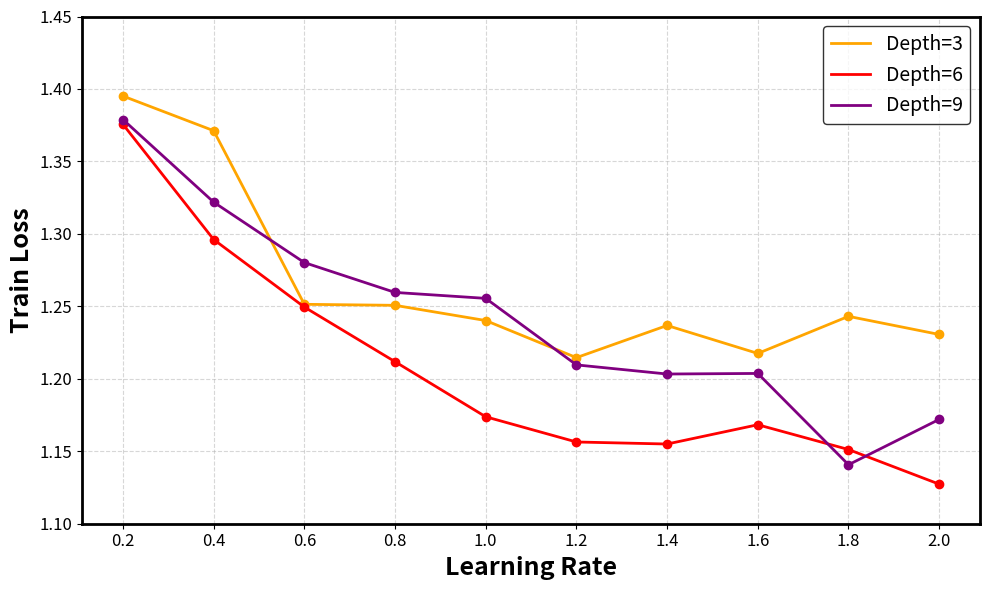
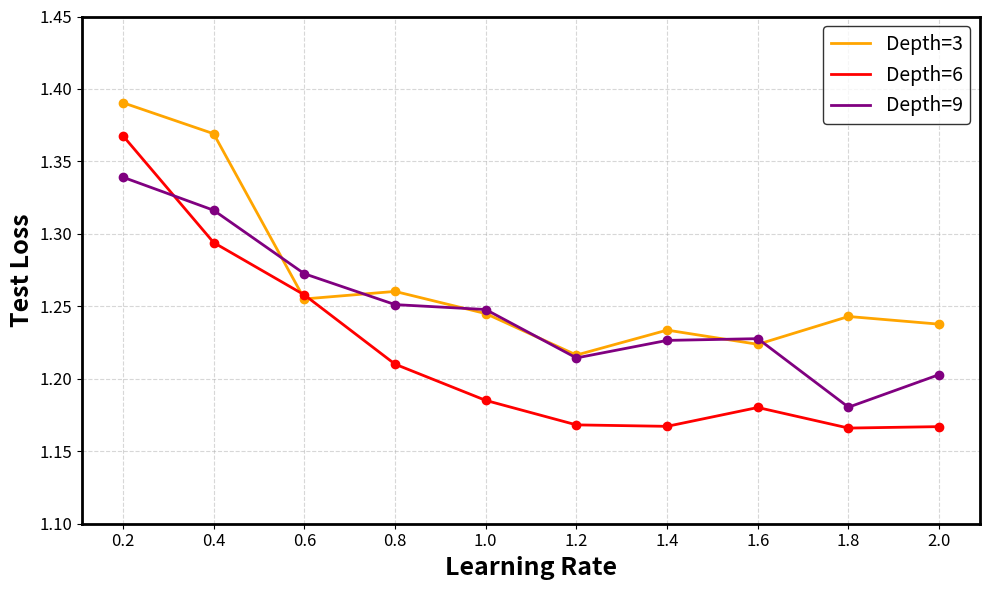
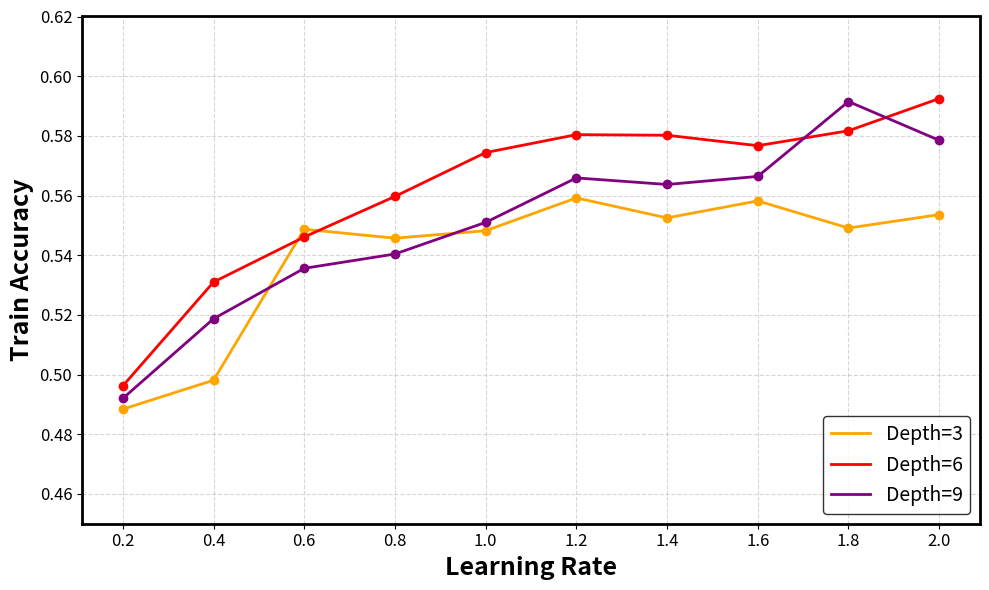
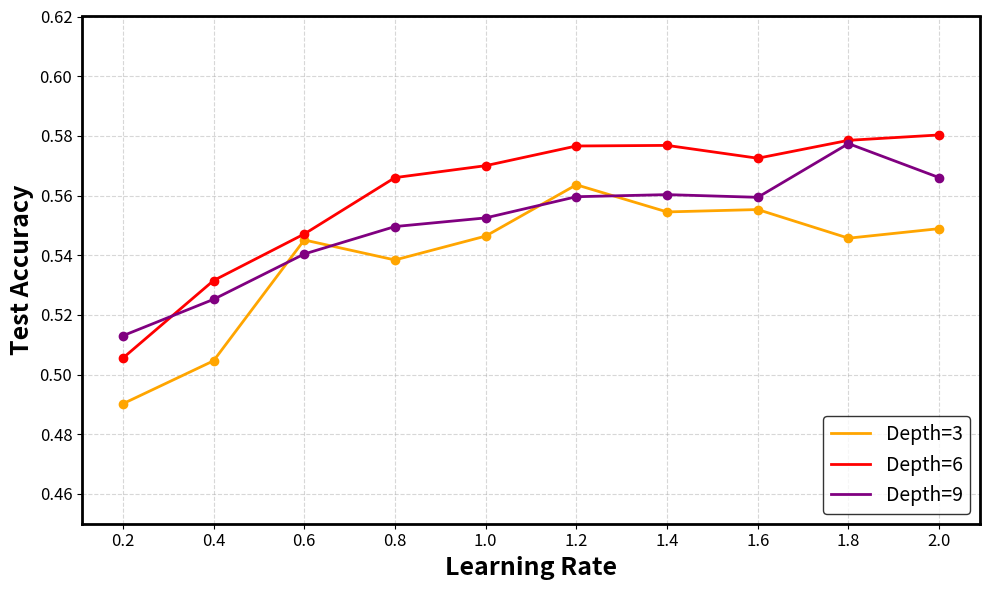

Generate these figures, in order, with matplotlib:
#import matplotlib.pyplot as plt
#
### Data for Original Model (LR=0.2)
##original_train_loss = [2.0496, 2.0352, 1.8943, 1.8820, 1.8235, 1.6981, 1.6331, 1.6030, 1.5612, 1.5111, 1.4802, 1.4532, 1.4091, 1.4164, 1.3914, 1.3633, 1.3258, 1.3520, 1.2808, 1.2748, 1.3117, 1.2912, 1.2397, 1.1991, 1.1836, 1.1906, 1.2014, 1.1555, 1.3176, 1.1673]
##original_test_loss = [2.0291, 2.0536, 1.8900, 1.8497, 1.8162, 1.6608, 1.6054, 1.5488, 1.5320, 1.5106, 1.4540, 1.4357, 1.4001, 1.4097, 1.3937, 1.3631, 1.3500, 1.3554, 1.2874, 1.3006, 1.3270, 1.3196, 1.2601, 1.2482, 1.2166, 1.2094, 1.2448, 1.2083, 1.3094, 1.1901]
##orig_test_acc = [0.2472, 0.2384, 0.3034, 0.3196, 0.3322, 0.4095, 0.4249, 0.4409, 0.4503, 0.4579, 0.4779, 0.4791, 0.4928, 0.4966, 0.5043, 0.5075, 0.5140, 0.5135, 0.5434, 0.5293, 0.5138, 0.5258, 0.5425, 0.5540, 0.5659, 0.5670, 0.5538, 0.5606, 0.5379, 0.5744]
##
### Data for New Model (Without Wup/Wv, LR=0.2)
##new_train_loss = [2.0966, 2.0358, 1.9782, 1.9423, 1.9698, 1.8654, 1.8451, 1.7562, 1.7193, 1.7613, 1.6838, 1.6274, 1.6367, 1.5566, 1.5772, 1.5243, 1.5023, 1.4847, 1.4952, 1.4769, 1.4560, 1.4596, 1.4328, 1.4363, 1.4111, 1.3842, 1.3695, 1.3595, 1.3824, 1.3511]
##new_test_loss = [2.0983, 2.0164, 1.9880, 1.9237, 1.9236, 1.8393, 1.7970, 1.7173, 1.6830, 1.7514, 1.6201, 1.6272, 1.6037, 1.5173, 1.5322, 1.5137, 1.4760, 1.4706, 1.4710, 1.4533, 1.4256, 1.4193, 1.4249, 1.4405, 1.4150, 1.3655, 1.3614, 1.3480, 1.3634, 1.3405]
##new_test_acc = [0.2237, 0.2596, 0.2644, 0.2923, 0.2904, 0.3215, 0.3406, 0.3689, 0.3894, 0.3835, 0.4176, 0.4130, 0.4268, 0.4615, 0.4541, 0.4584, 0.4683, 0.4691, 0.4752, 0.4767, 0.4888, 0.4897, 0.4929, 0.4869, 0.4913, 0.5101, 0.5092, 0.5126, 0.5145, 0.5161]
#
#
#
### --- DATA FOR ORIGINAL MODEL (Standard) ---
##original_train_loss = [
##    1.9988, 1.9078, 1.7814, 1.6915, 1.6441, 1.5492, 1.5112, 1.4992, 1.4668, 1.5202,
##    1.3650, 1.3281, 1.3243, 1.2898, 1.2749, 1.3283, 1.2449, 1.2344, 1.2162, 1.2843,
##    1.1947, 1.2354, 1.1316, 1.1081, 1.1553, 1.1152, 1.1134, 1.0463, 1.1470, 1.0599
##]
##original_test_loss = [
##    1.9782, 1.9225, 1.7360, 1.6597, 1.6347, 1.5128, 1.4921, 1.4533, 1.4454, 1.5037,
##    1.3459, 1.3239, 1.3201, 1.2903, 1.2967, 1.3364, 1.2652, 1.2463, 1.2565, 1.3020,
##    1.2510, 1.2949, 1.1749, 1.1726, 1.1934, 1.1452, 1.1608, 1.1161, 1.1999, 1.1162
##]
##orig_test_acc = [
##    0.2632, 0.2911, 0.3663, 0.3995, 0.4113, 0.4608, 0.4660, 0.4713, 0.4783, 0.4628,
##    0.5157, 0.5262, 0.5212, 0.5381, 0.5353, 0.5186, 0.5447, 0.5486, 0.5456, 0.5345,
##    0.5467, 0.5429, 0.5800, 0.5784, 0.5786, 0.5933, 0.5786, 0.6053, 0.5758, 0.6042
##]
##
### --- DATA FOR SIMPLIFIED MODEL (Without Wup and Wv) ---
##new_train_loss = [
##    2.0574, 1.9548, 1.9264, 1.8484, 1.7754, 1.7136, 1.6095, 1.6799, 1.5725, 1.5656,
##    1.5047, 1.5148, 1.4556, 1.4830, 1.4510, 1.4287, 1.3871, 1.3783, 1.3796, 1.3758,
##    1.3619, 1.3536, 1.3503, 1.3142, 1.2998, 1.2745, 1.2572, 1.2470, 1.3089, 1.2432
##]
##new_test_loss = [
##    2.0453, 1.9189, 1.9622, 1.7849, 1.7651, 1.6367, 1.5847, 1.5968, 1.5318, 1.5356,
##    1.4556, 1.4997, 1.4347, 1.4495, 1.4213, 1.3996, 1.3771, 1.3723, 1.3760, 1.3651,
##    1.3568, 1.3569, 1.3542, 1.3362, 1.3249, 1.2826, 1.2762, 1.2558, 1.3081, 1.2660
##]
##new_test_acc = [
##    0.2416, 0.2954, 0.2748, 0.3449, 0.3669, 0.4089, 0.4268, 0.4140, 0.4440, 0.4426,
##    0.4749, 0.4599, 0.4828, 0.4818, 0.4957, 0.4975, 0.5032, 0.5084, 0.5161, 0.5047,
##    0.5187, 0.5159, 0.5194, 0.5265, 0.5246, 0.5377, 0.5426, 0.5469, 0.5336, 0.5477
##]
#
## --- 1. DATA FOR ORIGINAL MODEL (Standard) ---
#original_train_loss = [
#    1.9844, 1.8650, 1.7509, 1.6356, 1.5947, 1.5247, 1.4812, 1.4616, 1.3858, 1.3350,
#    1.3271, 1.3079, 1.2962, 1.2350, 1.3171, 1.3234, 1.2000, 1.2661, 1.2103, 1.2457,
#    1.1429, 1.4311, 1.0553, 1.0428, 1.1216, 1.0473, 1.0541, 0.9724, 1.0223, 0.9884
#]
#original_test_loss = [
#    1.9687, 1.8475, 1.6937, 1.6073, 1.5759, 1.4907, 1.4692, 1.4359, 1.3787, 1.3513,
#    1.3163, 1.3103, 1.2914, 1.2431, 1.3331, 1.3391, 1.2252, 1.2948, 1.2513, 1.2941,
#    1.1869, 1.5290, 1.1107, 1.1129, 1.2095, 1.0872, 1.1291, 1.0489, 1.0622, 1.0473
#]
#orig_test_acc = [
#    0.2658, 0.3219, 0.3931, 0.4244, 0.4371, 0.4667, 0.4711, 0.4828, 0.5048, 0.5074,
#    0.5326, 0.5224, 0.5341, 0.5585, 0.5299, 0.5299, 0.5592, 0.5341, 0.5517, 0.5317,
#    0.5675, 0.4886, 0.6003, 0.6051, 0.5756, 0.6126, 0.5935, 0.6238, 0.6264, 0.6307
#]
#
## --- 2. DATA FOR WITHOUT Wup AND Wv MODEL ---
#new_train_loss = [
#    2.0599, 1.9671, 1.8625, 1.7708, 1.6744, 1.8107, 1.5577, 1.5877, 1.5132, 1.4758,
#    1.4792, 1.4809, 1.3994, 1.4316, 1.4253, 1.3786, 1.3310, 1.3528, 1.3197, 1.3411,
#    1.3395, 1.3098, 1.3033, 1.2724, 1.2698, 1.2284, 1.2064, 1.2160, 1.2522, 1.1967
#]
#new_test_loss = [
#    2.0186, 1.9063, 1.8590, 1.7108, 1.6510, 1.8094, 1.5127, 1.5259, 1.4726, 1.4680,
#    1.4262, 1.4767, 1.3896, 1.4225, 1.3985, 1.3650, 1.3390, 1.3666, 1.3444, 1.3357,
#    1.3483, 1.3210, 1.3167, 1.3076, 1.3180, 1.2502, 1.2392, 1.2315, 1.2640, 1.2447
#]
#new_test_acc = [
#    0.2543, 0.2955, 0.3206, 0.3806, 0.4001, 0.3717, 0.4514, 0.4412, 0.4680, 0.4759,
#    0.4897, 0.4751, 0.4991, 0.4932, 0.5008, 0.5066, 0.5154, 0.5108, 0.5242, 0.5254,
#    0.5145, 0.5258, 0.5276, 0.5322, 0.5264, 0.5463, 0.5537, 0.5568, 0.5487, 0.5468
#]
#
#
#epochs = range(1, 31)
#
## Create the figure and axis
##fig, ax = plt.subplots(figsize=(12, 8))
#fig, (ax, ax2) = plt.subplots(1, 2, figsize=(20, 8))
#
## Original Model (Blue)
#ax.plot(epochs, original_train_loss, color='blue', linestyle='-', linewidth=2, label='Original Train Loss')
#ax.plot(epochs, new_train_loss, color='red', linestyle='-', linewidth=2, label='Without Wup and Wv Train Loss')
#
## New Model (Red)
#ax.plot(epochs, original_test_loss, color='blue', linestyle=':', linewidth=2, label='Original Test Loss')
#ax.plot(epochs, new_test_loss, color='red', linestyle=':', linewidth=2, label='Without Wup and Wv Test Loss')
#
## --- MAKE TEXT BIGGER ---
#ax.set_xlabel('Epoch', fontsize=16, fontweight='bold')
#ax.set_ylabel('Loss', fontsize=16, fontweight='bold')
#ax.set_title('Train and test loss', fontsize=18, fontweight='bold')
#ax.tick_params(axis='both', which='major', labelsize=14) # Size of numbers on axes
#
## --- MAKE BORDER (SPINES) THICKER ---
#for spine in ax.spines.values():
#    spine.set_linewidth(2.5) # Thicker outer border
#
## --- ADD LEGEND AND GRID ---
#ax.legend(fontsize=12, loc='upper right', frameon=True, edgecolor='black')
#ax.grid(True, which='both', linestyle='--', alpha=0.5)
#
## --- RIGHT PLOT: Test Accuracy Comparison ---
#ax2.plot(epochs, orig_test_acc, color='blue', linestyle='-', linewidth=3, label='Original Test Acc')
#ax2.plot(epochs, new_test_acc, color='red', linestyle='-', linewidth=3, label='Without Wup and Wv Test Acc')
#
#ax2.set_xlabel('Epoch', fontsize=16, fontweight='bold')
#ax2.set_ylabel('Accuracy', fontsize=16, fontweight='bold')
#ax2.set_title('Test accuracy', fontsize=18, fontweight='bold')
#ax2.tick_params(axis='both', which='major', labelsize=14)
#for spine in ax2.spines.values():
#    spine.set_linewidth(2.5) # Thicker border
#ax2.legend(fontsize=12, loc='lower right', frameon=True, edgecolor='black')
#ax2.grid(True, which='both', linestyle='--', alpha=0.5)
#
#plt.tight_layout()
#plt.show()




import matplotlib.pyplot as plt

## --- DATA FOR DEPTH 3 (Orange) ---
#lrs = [0.2, 0.4, 0.6, 0.8, 1.0, 1.2, 1.4, 1.6, 1.8, 2.0]
#
#train_loss_3 = [1.6670, 1.4562, 1.4215, 1.4178, 1.4172, 1.4028, 1.3988, 1.3822, 1.3515, 1.3468]
#test_loss_3  = [1.6097, 1.4451, 1.3998, 1.3909, 1.3802, 1.3656, 1.3579, 1.3445, 1.3232, 1.3249]
#train_acc_3  = [0.3797, 0.4630, 0.4782, 0.4831, 0.4864, 0.4916, 0.4935, 0.4994, 0.5068, 0.5099]
#test_acc_3   = [0.4055, 0.4782, 0.4915, 0.4996, 0.5055, 0.5087, 0.5153, 0.5208, 0.5256, 0.5222]
#
## --- DATA FOR DEPTH 6 (Red) ---
#train_loss_6 = [1.5535, 1.4802, 1.4446, 1.3985, 1.3601, 1.3221, 1.2839, 1.2815, 1.2821, 1.2915]
#test_loss_6  = [1.5393, 1.3957, 1.3914, 1.3404, 1.3529, 1.3137, 1.2789, 1.2800, 1.2767, 1.2976]
#train_acc_6  = [0.4272, 0.4509, 0.4652, 0.4866, 0.5054, 0.5208, 0.5323, 0.5390, 0.5400, 0.5369]
#test_acc_6   = [0.4368, 0.4861, 0.4941, 0.5118, 0.5153, 0.5285, 0.5365, 0.5374, 0.5363, 0.5360]
#
## --- DATA FOR DEPTH 9 (Purple) ---
## Extracted from your text, starting from LR 0.2 to match X-axis
#train_loss_9 = [1.5153, 1.4166, 1.3759, 1.3361, 1.3168, 1.3297, 1.2935, 1.2874, 1.2661, 1.2822]
#test_loss_9  = [1.4846, 1.3958, 1.3517, 1.3138, 1.3048, 1.2929, 1.2895, 1.2852, 1.2747, 1.2808]
#train_acc_9  = [0.4357, 0.4746, 0.4894, 0.5071, 0.5126, 0.5123, 0.5281, 0.5319, 0.5341, 0.5315]
#test_acc_9   = [0.4554, 0.4891, 0.5049, 0.5152, 0.5176, 0.5261, 0.5303, 0.5315, 0.5354, 0.5353]

## --- SHARED X-AXIS ---
#lrs = [0.2, 0.4, 0.6, 0.8, 1.0, 1.2, 1.4, 1.6, 1.8, 2.0]
#
## --- DATA FOR DEPTH 3 (Orange) ---
#train_loss_3 = [1.3951, 1.3712, 1.2514, 1.2507, 1.2402, 1.2146, 1.2368, 1.2175, 1.2431, 1.2306]
#test_loss_3  = [1.3905, 1.3691, 1.2551, 1.2603, 1.2450, 1.2164, 1.2336, 1.2238, 1.2430, 1.2377]
#train_acc_3  = [0.4884, 0.4981, 0.5487, 0.5457, 0.5482, 0.5592, 0.5525, 0.5582, 0.5491, 0.5536]
#test_acc_3   = [0.4902, 0.5046, 0.5451, 0.5384, 0.5464, 0.5636, 0.5545, 0.5553, 0.5457, 0.5489]
#
## --- DATA FOR DEPTH 6 (Red) ---
#train_loss_6 = [1.3756, 1.2961, 1.2495, 1.2118, 1.1738, 1.1564, 1.1550, 1.1683, 1.1512, 1.1273]
#test_loss_6  = [1.3677, 1.2940, 1.2579, 1.2101, 1.1851, 1.1682, 1.1672, 1.1802, 1.1660, 1.1670]
#train_acc_6  = [0.4962, 0.5310, 0.5461, 0.5597, 0.5744, 0.5804, 0.5802, 0.5767, 0.5817, 0.5925]
#test_acc_6   = [0.5055, 0.5315, 0.5471, 0.5660, 0.5700, 0.5766, 0.5768, 0.5725, 0.5785, 0.5803]
#
## --- DATA FOR DEPTH 9 (Purple) ---
#train_loss_9 = [1.3789, 1.3219, 1.2802, 1.2596, 1.2555, 1.2096, 1.2033, 1.2037, 1.1407, 1.1720]
#test_loss_9  = [1.3391, 1.3163, 1.2725, 1.2512, 1.2478, 1.2144, 1.2265, 1.2277, 1.1804, 1.2029]
#train_acc_9  = [0.4920, 0.5187, 0.5356, 0.5404, 0.5510, 0.5659, 0.5637, 0.5664, 0.5915, 0.5785]
#test_acc_9   = [0.5130, 0.5252, 0.5404, 0.5496, 0.5525, 0.5596, 0.5603, 0.5594, 0.5774, 0.5660]
#
#
#def plot_metric(y1, y2, y3, ylabel_text, ylim_range, legend_loc='best'):
#    plt.figure(figsize=(10, 6))
#    
#    # Plot Depth 3 (Orange)
#    plt.plot(lrs, y1, color='orange', marker='o', markersize=4, linewidth=1.5, label='Depth=3')
#    
#    # Plot Depth 6 (Red)
#    plt.plot(lrs, y2, color='red', marker='o', markersize=4, linewidth=1.5, label='Depth=6')
#    
#    # Plot Depth 9 (Purple)
#    plt.plot(lrs, y3, color='purple', marker='o', markersize=4, linewidth=1.5, label='Depth=9')
#    
#    # Axis Labels
#    plt.xlabel('Learning Rate', fontsize=20, fontweight='bold')
#    plt.ylabel(ylabel_text, fontsize=20, fontweight='bold')
#    
#    # Ticks
#    plt.xticks(lrs, fontsize=14)
#    plt.yticks(fontsize=14)
#    
#    # Grid
#    plt.grid(True, linestyle='--', alpha=0.5)
#    
#    # Legend
#    leg = plt.legend(fontsize=14, loc=legend_loc, frameon=True, edgecolor='black')
#    
#    # Remove dots from legend box for all lines
#    for line in leg.get_lines():
#        line.set_marker("") 
#    
#    # Set Y-axis limit
#    if ylim_range:
#        plt.ylim(ylim_range)
#    
#    # Thicken borders
#    ax = plt.gca()
#    for spine in ax.spines.values():
#        spine.set_linewidth(2.0)
#    
#    plt.tight_layout()
#    plt.show()
#
## --- RENDER GRAPHS ---
#
## 1. Train Loss (Legend at TOP)
#plot_metric(train_loss_3, train_loss_6, train_loss_9, 'Train Loss', ylim_range=(1.2, 1.8), legend_loc='upper right')
#
## 2. Test Loss (Legend at TOP)
#plot_metric(test_loss_3, test_loss_6, test_loss_9, 'Test Loss', ylim_range=(1.2, 1.8), legend_loc='upper right')
#
## 3. Train Accuracy (Legend at BOTTOM)
#plot_metric(train_acc_3, train_acc_6, train_acc_9, 'Train Accuracy', ylim_range=(0.3, 0.55), legend_loc='lower right')
#
## 4. Test Accuracy (Legend at BOTTOM)
#plot_metric(test_acc_3, test_acc_6, test_acc_9, 'Test Accuracy', ylim_range=(0.3, 0.55), legend_loc='lower right')



import matplotlib.pyplot as plt

# --- SHARED X-AXIS ---
lrs = [0.2, 0.4, 0.6, 0.8, 1.0, 1.2, 1.4, 1.6, 1.8, 2.0]

# --- DATA FOR DEPTH 3 (Orange) ---
train_loss_3 = [1.3951, 1.3712, 1.2514, 1.2507, 1.2402, 1.2146, 1.2368, 1.2175, 1.2431, 1.2306]
test_loss_3  = [1.3905, 1.3691, 1.2551, 1.2603, 1.2450, 1.2164, 1.2336, 1.2238, 1.2430, 1.2377]
train_acc_3  = [0.4884, 0.4981, 0.5487, 0.5457, 0.5482, 0.5592, 0.5525, 0.5582, 0.5491, 0.5536]
test_acc_3   = [0.4902, 0.5046, 0.5451, 0.5384, 0.5464, 0.5636, 0.5545, 0.5553, 0.5457, 0.5489]

# --- DATA FOR DEPTH 6 (Red) ---
train_loss_6 = [1.3756, 1.2961, 1.2495, 1.2118, 1.1738, 1.1564, 1.1550, 1.1683, 1.1512, 1.1273]
test_loss_6  = [1.3677, 1.2940, 1.2579, 1.2101, 1.1851, 1.1682, 1.1672, 1.1802, 1.1660, 1.1670]
train_acc_6  = [0.4962, 0.5310, 0.5461, 0.5597, 0.5744, 0.5804, 0.5802, 0.5767, 0.5817, 0.5925]
test_acc_6   = [0.5055, 0.5315, 0.5471, 0.5660, 0.5700, 0.5766, 0.5768, 0.5725, 0.5785, 0.5803]

# --- DATA FOR DEPTH 9 (Purple) ---
train_loss_9 = [1.3789, 1.3219, 1.2802, 1.2596, 1.2555, 1.2096, 1.2033, 1.2037, 1.1407, 1.1720]
test_loss_9  = [1.3391, 1.3163, 1.2725, 1.2512, 1.2478, 1.2144, 1.2265, 1.2277, 1.1804, 1.2029]
train_acc_9  = [0.4920, 0.5187, 0.5356, 0.5404, 0.5510, 0.5659, 0.5637, 0.5664, 0.5915, 0.5785]
test_acc_9   = [0.5130, 0.5252, 0.5404, 0.5496, 0.5525, 0.5596, 0.5603, 0.5594, 0.5774, 0.5660]


def plot_metric(y1, y2, y3, ylabel_text, ylim_range, legend_loc='best'):
    plt.figure(figsize=(10, 6))
    
    # Plot depths with consistent styling
    plt.plot(lrs, y1, color='orange', marker='o', markersize=6, linewidth=2.0, label='Depth=3')
    plt.plot(lrs, y2, color='red', marker='o', markersize=6, linewidth=2.0, label='Depth=6')
    plt.plot(lrs, y3, color='purple', marker='o', markersize=6, linewidth=2.0, label='Depth=9')
    
    # Labeling
    plt.xlabel('Learning Rate', fontsize=18, fontweight='bold')
    plt.ylabel(ylabel_text, fontsize=18, fontweight='bold')
    plt.xticks(lrs, fontsize=12)
    plt.yticks(fontsize=12)
    plt.grid(True, linestyle='--', alpha=0.5)
    
    # Legend formatting
    leg = plt.legend(fontsize=14, loc=legend_loc, frameon=True, edgecolor='black')
    for line in leg.get_lines():
        line.set_marker("") 
    
    # --- ADJUSTED AXIS RANGE ---
    if ylim_range:
        plt.ylim(ylim_range)
    
    # Border styling
    ax = plt.gca()
    for spine in ax.spines.values():
        spine.set_linewidth(2.0)
    
    plt.tight_layout()
    plt.show()

# --- GENERATE PLOTS WITH NEW RANGES ---

# 1. Train Loss (Range: 1.1 - 1.45)
plot_metric(train_loss_3, train_loss_6, train_loss_9, 'Train Loss', ylim_range=(1.1, 1.45), legend_loc='upper right')

# 2. Test Loss (Range: 1.1 - 1.45)
plot_metric(test_loss_3, test_loss_6, test_loss_9, 'Test Loss', ylim_range=(1.1, 1.45), legend_loc='upper right')

# 3. Train Accuracy (Range: 0.45 - 0.62)
plot_metric(train_acc_3, train_acc_6, train_acc_9, 'Train Accuracy', ylim_range=(0.45, 0.62), legend_loc='lower right')

# 4. Test Accuracy (Range: 0.45 - 0.62)
plot_metric(test_acc_3, test_acc_6, test_acc_9, 'Test Accuracy', ylim_range=(0.45, 0.62), legend_loc='lower right')